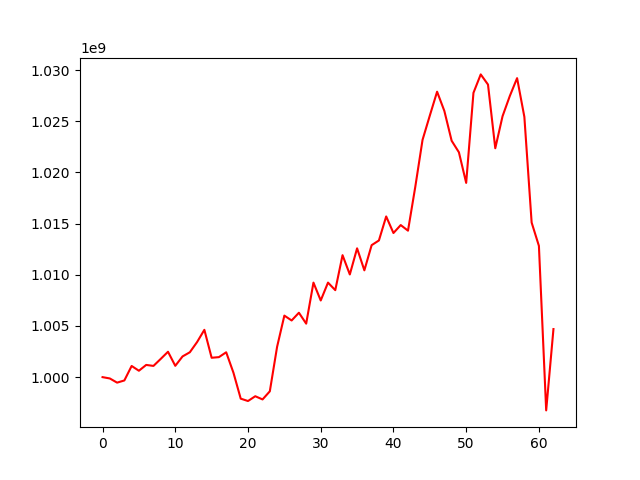

Data behind this chart, as committed beside it:
, 0
0, 1000000000
1, 999870857
2, 999462735
3, 999675964
4, 1001091719
5, 1000625003
6, 1001193277
7, 1001096882
8, 1001781795
9, 1002480450
10, 1001106088
11, 1002024059
12, 1002429625
13, 1003428902
14, 1004623161
15, 1001893872
16, 1001954417
17, 1002429391
18, 1000429215
19, 997897985
20, 997665146
21, 998134050
22, 997821270
23, 998614277
24, 1002962460
25, 1006011974
26, 1005537157
27, 1006293862
28, 1005227419
29, 1009236780
30, 1007491669
31, 1009237312
32, 1008499233
33, 1011918454
34, 1010034331
35, 1012587092
36, 1010437346
37, 1012896338
38, 1013356365
39, 1015702313
40, 1014083043
41, 1014860814
42, 1014312879
43, 1018589534
44, 1023187864
45, 1025560287
46, 1027893098
47, 1026008864
48, 1023101620
49, 1021972285
50, 1018983943
51, 1027781978
52, 1029584095
53, 1028590028
54, 1022368612
55, 1025497076
56, 1027474640
57, 1029217415
58, 1025433601
59, 1015106593
... 3 more rows
